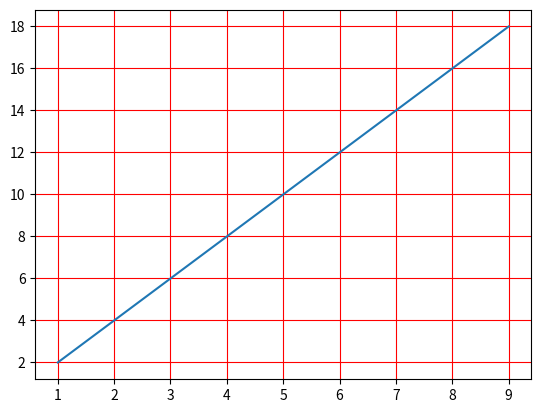

The matplotlib source for this figure:
import matplotlib.pyplot as plt
import numpy as np


"""
matplotlib方式绘制网格
y=np.arange(1,5)

plt.plot(y,y*2)
plt.grid(color='r',linewidth='2',linestyle='--')
plt.show()
"""








#面向对象方式绘制网格

x=np.arange(1,10,1) #生成一组数据
fig=plt.figure() #生成一张图
ax=fig.add_subplot(111) #生成坐标轴对象
plt.plot(x,x*2)
ax.grid(color='r')
plt.show()
